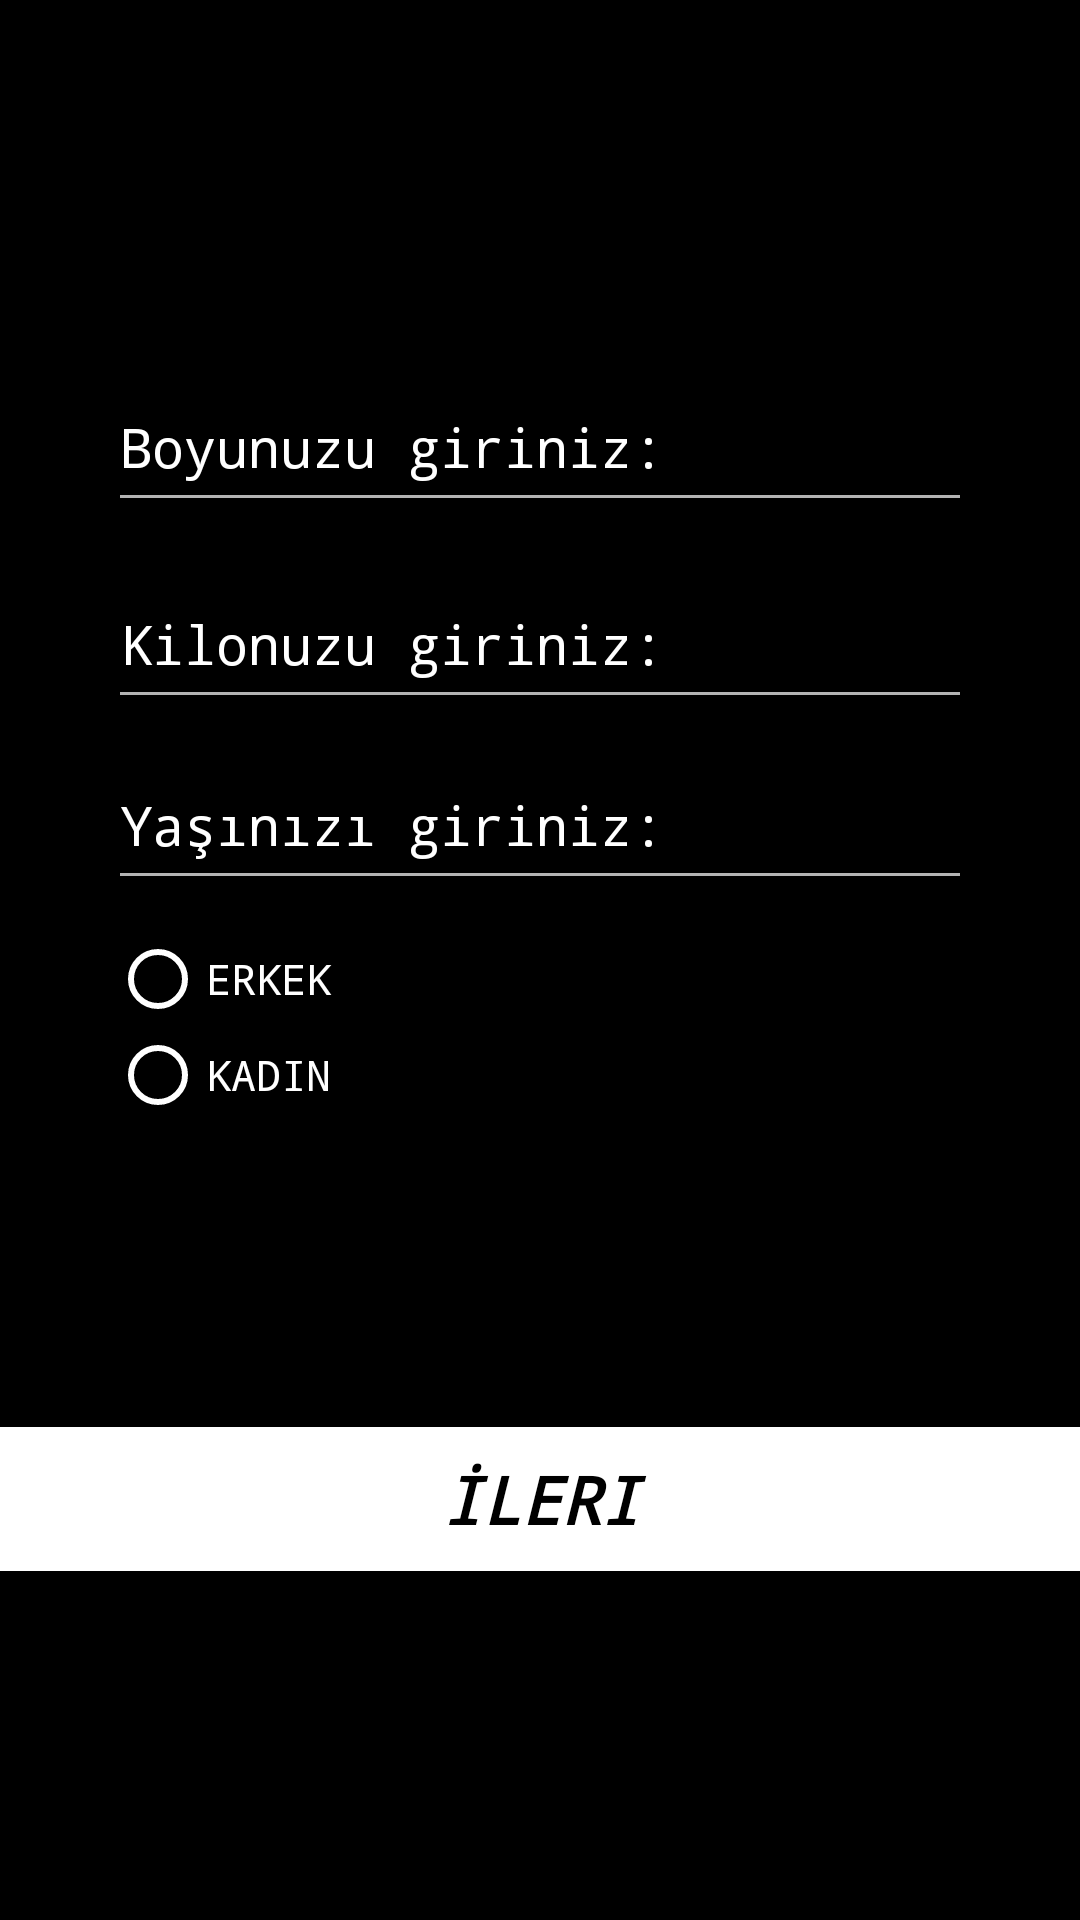

Write the Android layout XML for this screen, with the resource values it uses.
<!-- AndroidManifest.xml: application theme Theme.AppCompat.NoActionBar -->
<!-- res/layout/activity_ne_yemeliyim_ana_sayfa.xml -->
<?xml version="1.0" encoding="utf-8"?>
<androidx.constraintlayout.widget.ConstraintLayout xmlns:android="http://schemas.android.com/apk/res/android"
    xmlns:app="http://schemas.android.com/apk/res-auto"
    xmlns:tools="http://schemas.android.com/tools"
    android:layout_width="match_parent"
    android:layout_height="match_parent"
    android:background="#000000"
    tools:context=".NeYemeliyimAnaSayfa">

    <EditText
        android:id="@+id/et_kilo"
        android:layout_width="288dp"
        android:layout_height="53dp"
        android:layout_marginStart="32dp"
        android:layout_marginEnd="32dp"
        android:ems="10"
        android:fontFamily="monospace"
        android:hint="Kilonuzu giriniz: "
        android:inputType="textPersonName"
        android:textColorHint="@color/white"
        app:layout_constraintBottom_toBottomOf="parent"
        app:layout_constraintEnd_toEndOf="parent"
        app:layout_constraintHorizontal_bias="0.491"
        app:layout_constraintStart_toStartOf="parent"
        app:layout_constraintTop_toTopOf="parent"
        app:layout_constraintVertical_bias="0.318" />

    <EditText
        android:id="@+id/et_boy"
        android:layout_width="288dp"
        android:layout_height="53dp"
        android:layout_marginStart="32dp"
        android:layout_marginEnd="32dp"

        android:ems="10"
        android:fontFamily="monospace"
        android:hint="Boyunuzu giriniz:"
        android:inputType="textPersonName"
        android:textColor="@color/white"
        android:textColorHint="@color/white"
        app:layout_constraintBottom_toBottomOf="parent"
        app:layout_constraintEnd_toEndOf="parent"
        app:layout_constraintHorizontal_bias="0.491"
        app:layout_constraintStart_toStartOf="parent"
        app:layout_constraintTop_toTopOf="parent"
        app:layout_constraintVertical_bias="0.206" />

    <EditText
        android:id="@+id/et_yas"
        android:layout_width="288dp"
        android:layout_height="53dp"
        android:layout_marginStart="32dp"
        android:layout_marginEnd="32dp"
        android:ems="10"
        android:fontFamily="monospace"
        android:hint="Yaşınızı giriniz: "
        android:inputType="textPersonName"
        android:textColor="@color/white"
        android:textColorHint="@color/white"
        app:layout_constraintBottom_toBottomOf="parent"
        app:layout_constraintEnd_toEndOf="parent"
        app:layout_constraintHorizontal_bias="0.491"
        app:layout_constraintStart_toStartOf="parent"
        app:layout_constraintTop_toTopOf="parent"
        app:layout_constraintVertical_bias="0.421" />

    <RadioGroup
        android:id="@+id/radioGroupCinsiyet"
        android:layout_width="287dp"
        android:layout_height="132dp"
        app:layout_constraintBottom_toBottomOf="parent"
        app:layout_constraintEnd_toEndOf="parent"
        app:layout_constraintStart_toStartOf="parent"
        app:layout_constraintTop_toTopOf="parent"
        app:layout_constraintVertical_bias="0.611">

        <RadioButton
            android:id="@+id/rb_erkek"
            android:layout_width="match_parent"
            android:layout_height="wrap_content"
            android:buttonTint="@android:color/white"
            android:fontFamily="monospace"
            android:text="ERKEK"
            android:textColor="@color/white" />

        <RadioButton
            android:id="@+id/rb_kadın"
            android:layout_width="match_parent"
            android:layout_height="wrap_content"
            android:buttonTint="@android:color/white"
            android:fontFamily="monospace"
            android:text="KADIN"
            android:textColor="@color/white" />
    </RadioGroup>

    <Button
        android:id="@+id/btn_next"
        android:layout_width="395dp"
        android:layout_height="60dp"
        android:backgroundTint="@color/design_default_color_on_primary"
        android:fontFamily="monospace"
        android:text="İleri"
        android:textColor="@color/black"
        android:textSize="22dp"
        android:textStyle="bold|italic"
        app:layout_constraintBottom_toBottomOf="parent"
        app:layout_constraintEnd_toEndOf="parent"
        app:layout_constraintStart_toStartOf="parent"
        app:layout_constraintTop_toTopOf="parent"
        app:layout_constraintVertical_bias="0.81" />

</androidx.constraintlayout.widget.ConstraintLayout>
<!-- resources referenced by this layout -->
<resources>

  <!-- not gathered from this repository: default colours our renderer supplied (Android Studio template values) -->
  <color name="black">#FF000000</color>
  <color name="white">#FFFFFFFF</color>
</resources>
